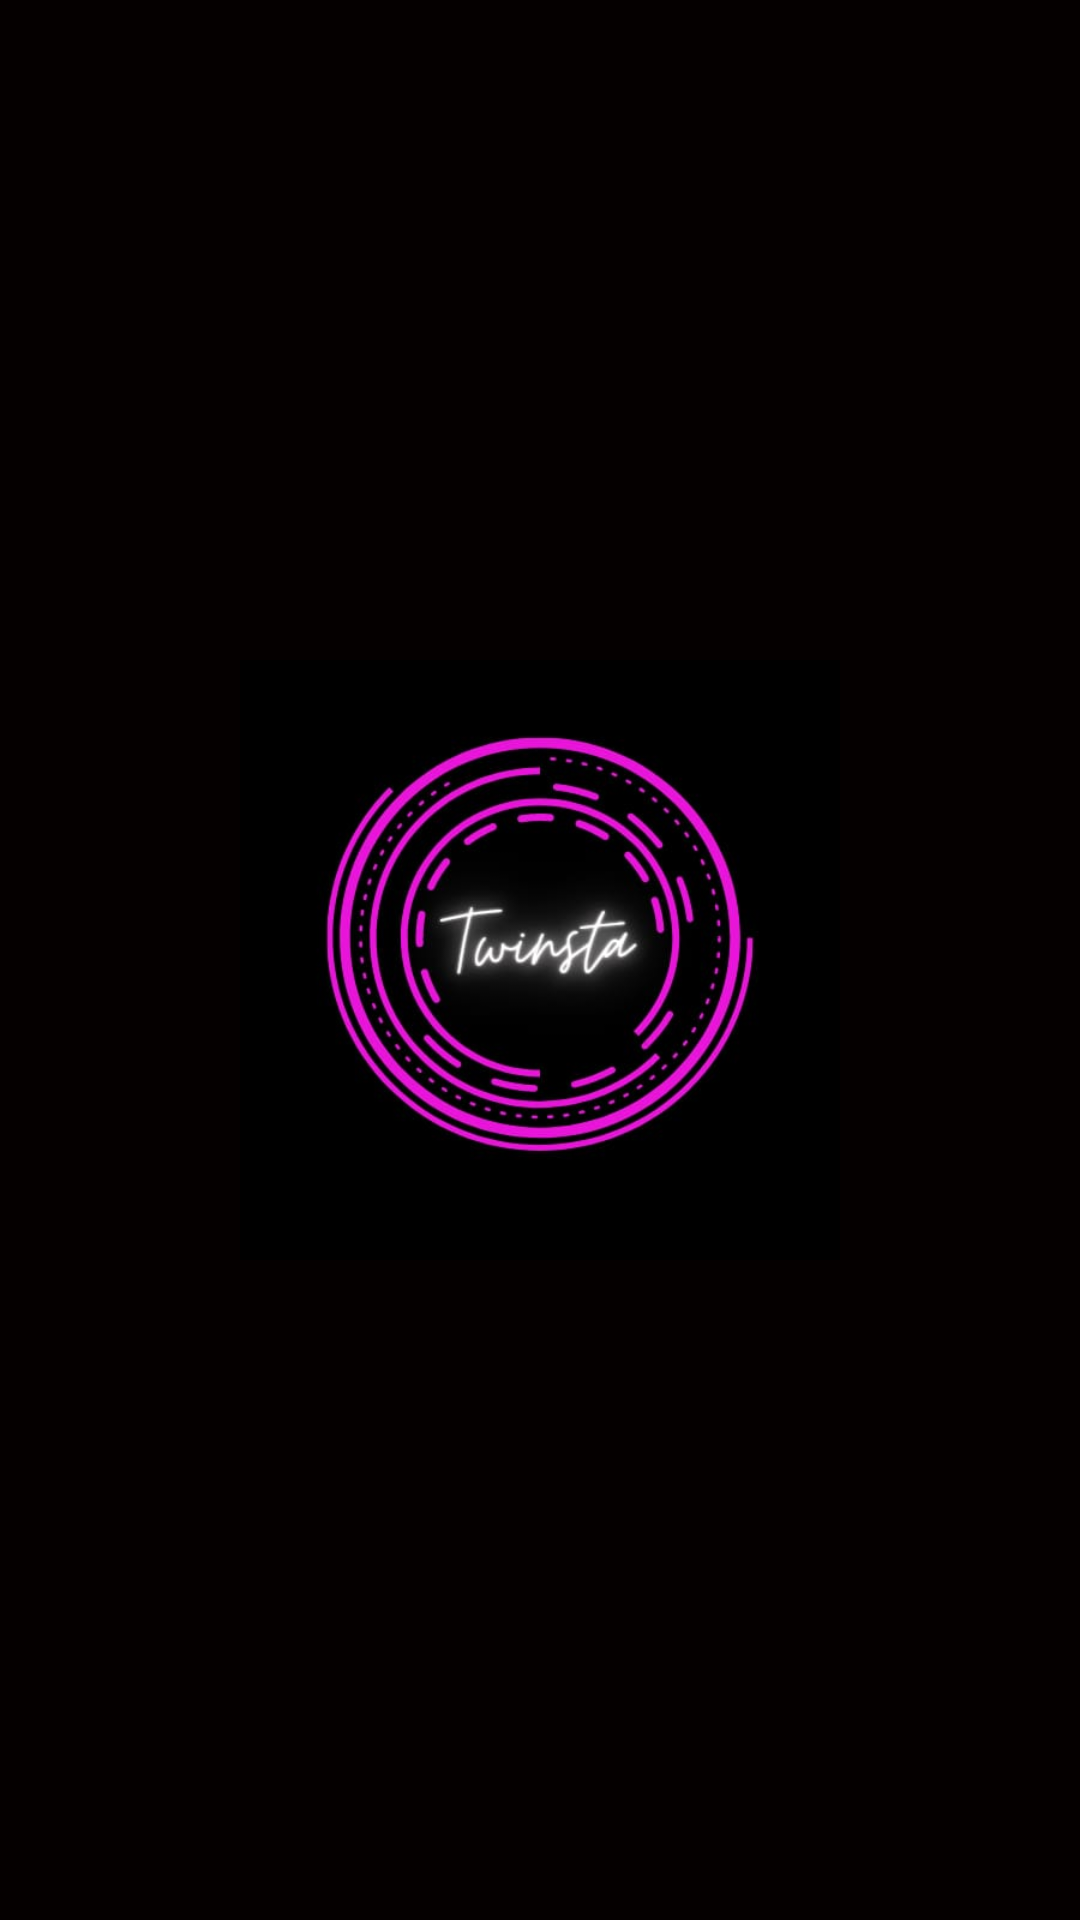

This screen was rendered from an Android layout file. Write that file and the resources it references.
<!-- AndroidManifest.xml: application theme AppTheme -->
<!-- res/layout/activity_splash.xml -->
<?xml version="1.0" encoding="utf-8"?>
<RelativeLayout xmlns:android="http://schemas.android.com/apk/res/android"
    xmlns:app="http://schemas.android.com/apk/res-auto"
    xmlns:tools="http://schemas.android.com/tools"
    android:layout_width="match_parent"
    android:layout_height="match_parent"
    android:background="#050000"
    tools:context="com.latrosoft.Twinsta.SplashActivity" >

    <ImageView
        android:id="@+id/imageView"
        android:layout_width="200dp"
        android:layout_height="200dp"
        android:layout_centerInParent="true"
        app:srcCompat="@drawable/logo" />
</RelativeLayout>
<!-- resources referenced by this layout -->
<resources>
  <!-- drawable logo: jpeg bitmap (drawable-hdpi, 26221 bytes) -->
  <style name="AppTheme" parent="Theme.MaterialComponents.NoActionBar">
          
          <item name="colorPrimary">@color/colorPrimary</item>
          <item name="colorPrimaryDark">@color/colorPrimaryDark</item>
          <item name="colorAccent">@color/colorAccent</item>
      </style>
  <color name="colorPrimary">#FB3C7D</color>
  <color name="colorPrimaryDark">#E91E63</color>
  <color name="colorAccent">#03DAC5</color>
</resources>
